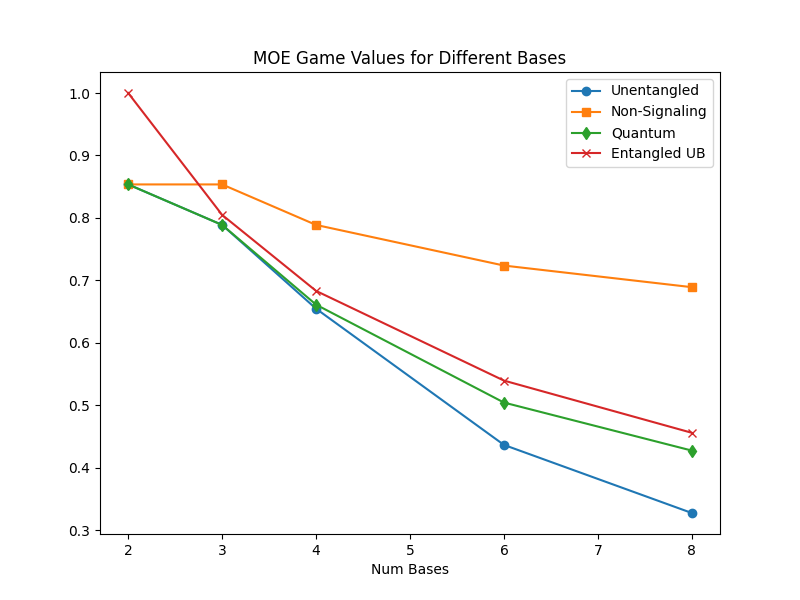

Source data for this figure (header and first rows):
2.000000000000000000e+00, 3.000000000000000000e+00, 4.000000000000000000e+00, 6.000000000000000000e+00, 8.000000000000000000e+00
8.535500000000000309e-01, 7.886699999999999822e-01, 6.545100000000000362e-01, 4.363397293389504328e-01, 3.272542485972836923e-01
8.535500000000000309e-01, 8.535500000000000309e-01, 7.886699999999999822e-01, 7.236063485379935489e-01, 6.889817950307963734e-01
8.535500000000000309e-01, 7.886699999999999822e-01, 6.609899999999999665e-01, 5.041571952324587214e-01, 4.272172614367931720e-01
1.000000000000000000e+00, 8.047378541243649375e-01, 6.830127018922192983e-01, 5.393446629166316342e-01, 4.557189138830738395e-01
